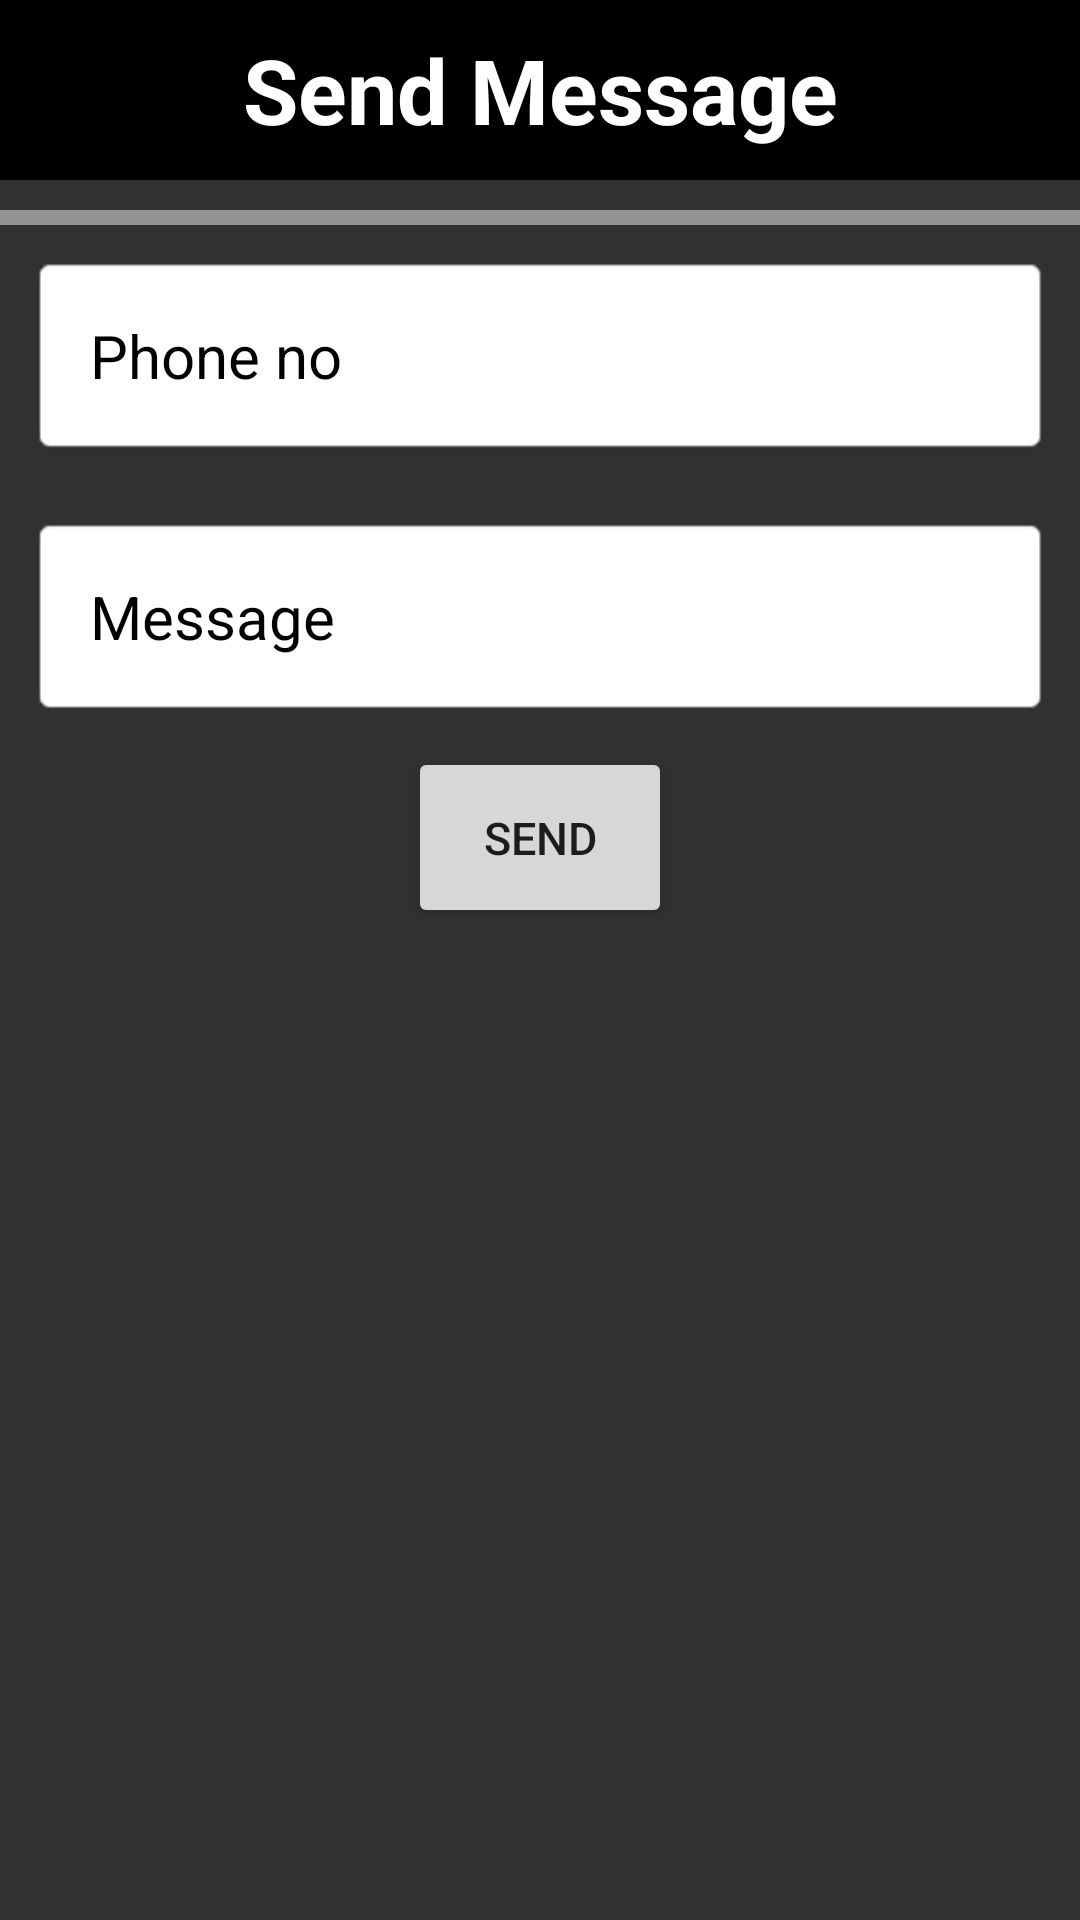

The Android layout XML behind this screen, and the referenced resources:
<!-- AndroidManifest.xml: application theme AppTheme -->
<!-- res/layout/activity_send_message.xml -->
<?xml version="1.0" encoding="utf-8"?>
<LinearLayout xmlns:android="http://schemas.android.com/apk/res/android"
    xmlns:app="http://schemas.android.com/apk/res-auto"
    xmlns:tools="http://schemas.android.com/tools"
    android:layout_width="match_parent"
    android:layout_height="match_parent"
    android:orientation="vertical"
    android:background="@color/HomeBgColour"
    tools:context=".SendMessage">

    <TextView
        android:layout_width="match_parent"
        android:layout_height="60dp"
        android:text="Send Message"
        android:background="#000"
        android:textSize="30sp"
        android:textColor="#fff"
        android:textStyle="bold"
        android:gravity="center"/>

    <View
        android:layout_width="match_parent"
        android:layout_height="5dp"
        android:layout_marginTop="10dp"
        android:background="#79ffffff" />

    <EditText
        android:layout_width="match_parent"
        android:layout_height="wrap_content"
        android:layout_margin="10dp"
        android:id="@+id/edt_phoneno"
        android:background="@android:drawable/editbox_background_normal"
        android:textColorHint="#000"
        android:padding="20dp"
        android:textSize="20sp"
        android:textColor="#000"
        android:hint="Phone no"/>

    <EditText
        android:layout_width="match_parent"
        android:layout_height="wrap_content"
        android:layout_margin="10dp"
        android:id="@+id/edt_message"
        android:background="@android:drawable/editbox_background_normal"
        android:padding="20dp"
        android:textSize="20sp"
        android:textColorHint="#000"
        android:textColor="#000"
        android:hint="Message"
        android:inputType="textMultiLine"/>

    <Button
        android:layout_width="wrap_content"
        android:layout_height="wrap_content"
        android:layout_gravity="center"
        android:textSize="15sp"
        android:padding="20dp"
        android:text="Send"
        android:id="@+id/btn_send"/>

</LinearLayout>
<!-- resources referenced by this layout -->
<resources>
  <color name="HomeBgColour">#313131</color>
  <style name="AppTheme" parent="Theme.AppCompat.Light.NoActionBar">
          
          <item name="colorPrimary">@color/colorPrimary</item>
          <item name="colorPrimaryDark">@color/colorPrimaryDark</item>
          <item name="colorAccent">@color/colorAccent</item>
      </style>
  <color name="colorPrimary">#48000000</color>
  <color name="colorPrimaryDark">#6e6e6e</color>
  <color name="colorAccent">#000000</color>
</resources>
